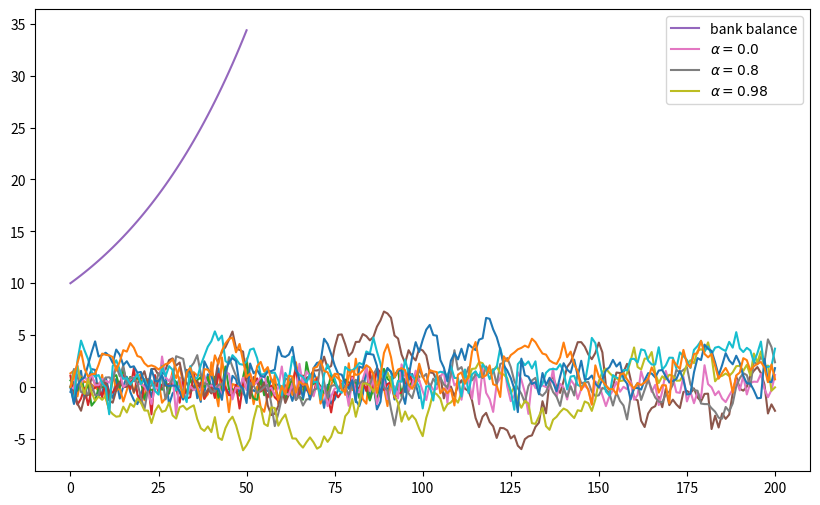

This chart was generated by the following Python code:
%matplotlib inline

import numpy as np
import matplotlib.pyplot as plt
plt.rcParams['figure.figsize'] = (10,6)

ϵ_values = np.random.randn(100)
plt.plot(ϵ_values)
plt.show()

np.sqrt(4)

np.log(4)

import numpy

numpy.sqrt(4)

import numpy as np

np.sqrt(4)

from numpy import sqrt

sqrt(4)

ϵ_values = np.random.randn(100)
plt.plot(ϵ_values)
plt.show()

ts_length = 100
ϵ_values = []   # empty list

for i in range(ts_length):
    e = np.random.randn()
    ϵ_values.append(e)

plt.plot(ϵ_values)
plt.show()

x = [10, 'foo', False]
type(x)

x

x.append(2.5)
x

x

x.pop()

x

x[0]   # first element of x

x[1]   # second element of x

for i in range(ts_length):
    e = np.random.randn()
    ϵ_values.append(e)

animals = ['dog', 'cat', 'bird']
for animal in animals:
    print("The plural of " + animal + " is " + animal + "s")

ts_length = 100
ϵ_values = []
i = 0
while i < ts_length:
    e = np.random.randn()
    ϵ_values.append(e)
    i = i + 1
plt.plot(ϵ_values)
plt.show()

r = 0.025         # interest rate
T = 50            # end date
b = np.empty(T+1) # an empty NumPy array, to store all b_t
b[0] = 10         # initial balance

for t in range(T):
    b[t+1] = (1 + r) * b[t]

plt.plot(b, label='bank balance')
plt.legend()
plt.show()

import numpy as np
import matplotlib.pyplot as plt

numbers = [-9, 2.3, -11, 0]

for x in numbers:
    if x < 0:
        print(-1)
    else:
        print(1)

import numpy as np

α = 0.9
T = 200
x = np.empty(T+1)
x[0] = 0

for t in range(T):
    x[t+1] = α * x[t] + np.random.randn()

plt.plot(x)
plt.show()

α_values = [0.0, 0.8, 0.98]
T = 200
x = np.empty(T+1)

for α in α_values:
    x[0] = 0
    for t in range(T):
        x[t+1] = α * x[t] + np.random.randn()
    plt.plot(x, label=f'$\\alpha = {α}$')

plt.legend()
plt.show()

α = 0.9
T = 200
x = np.empty(T+1)
x[0] = 0

for t in range(T):
    x[t+1] = α * np.abs(x[t]) + np.random.randn()

plt.plot(x)
plt.show()

α = 0.9
T = 200
x = np.empty(T+1)
x[0] = 0

for t in range(T):
    if x[t] < 0:
        abs_x = - x[t]
    else:
        abs_x = x[t]
    x[t+1] = α * abs_x + np.random.randn()

plt.plot(x)
plt.show()

α = 0.9
T = 200
x = np.empty(T+1)
x[0] = 0

for t in range(T):
    abs_x = - x[t] if x[t] < 0 else x[t]
    x[t+1] = α * abs_x + np.random.randn()

plt.plot(x)
plt.show()

n = 100000

count = 0
for i in range(n):
    u, v = np.random.uniform(), np.random.uniform()
    d = np.sqrt((u - 0.5)**2 + (v - 0.5)**2)
    if d < 0.5:
        count += 1

area_estimate = count / n

print(area_estimate * 4)  # dividing by radius**2